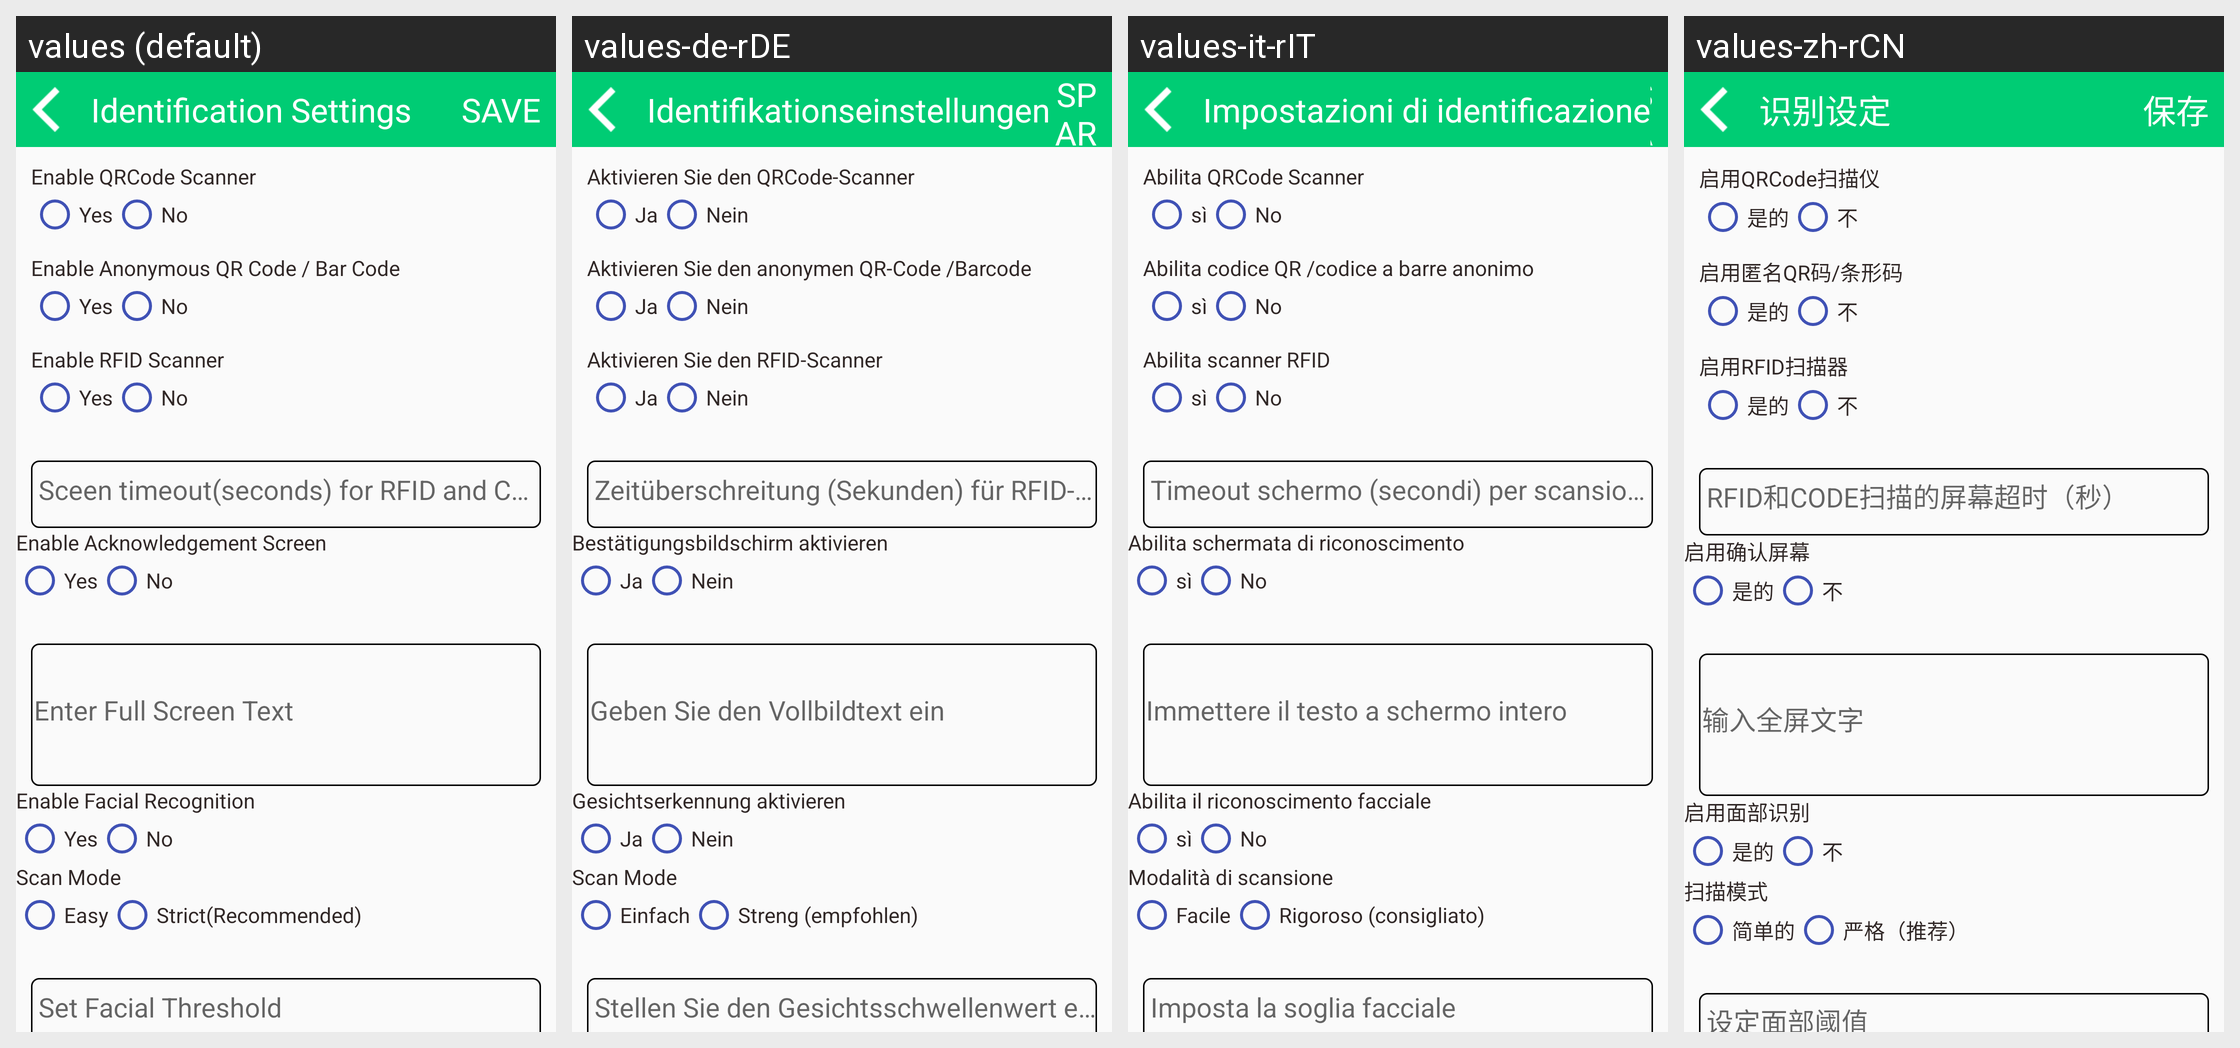

For this localized Android screen grid, give each drawn string resource with its value in every locale shown.
Android screen res/layout/activity_qr.xml rendered under 4 locales, left to right: values (default), values-de-rDE, values-it-rIT, values-zh-rCN. Device: Nexus 5 (rendered at 1080×1920; each locale shown at half size, 540×960, under a caption strip naming it); theme AppTheme.
Other locales in the repository, not shown: values-es-rES, values-fr-rFR, values-hi-rIN, values-ja-rJP, values-kn-rIN, values-ta-rIN, values-te-rIN.
Strings drawn on this screen, with the default value and each locale's value (text and hints the layout hard-codes, and strings that could not be matched under every locale, appear in the picture but are not listed):

identification_setting
  values: Identification Settings
  values-de-rDE: Identifikationseinstellungen
  values-it-rIT: Impostazioni di identificazione
  values-zh-rCN: 识别设定

save
  values: SAVE
  values-de-rDE: SPAREN
  values-it-rIT: SALVA
  values-zh-rCN: 保存

enable_qr
  values: Enable QRCode Scanner
  values-de-rDE: Aktivieren Sie den QRCode-Scanner
  values-it-rIT: Abilita QRCode Scanner
  values-zh-rCN: 启用QRCode扫描仪

living_type_1
  values: Yes
  values-de-rDE: Ja
  values-it-rIT: sì
  values-zh-rCN: 是的

living_type_0
  values: No
  values-de-rDE: Nein
  values-it-rIT: No
  values-zh-rCN: 不

enable_anonymous
  values: Enable Anonymous QR Code / Bar Code
  values-de-rDE: Aktivieren Sie den anonymen QR-Code /Barcode
  values-it-rIT: Abilita codice QR /codice a barre anonimo
  values-zh-rCN: 启用匿名QR码/条形码

enable_rfid
  values: Enable RFID Scanner
  values-de-rDE: Aktivieren Sie den RFID-Scanner
  values-it-rIT: Abilita scanner RFID
  values-zh-rCN: 启用RFID扫描器

timeout
  values: Sceen timeout(seconds) for RFID and CODE Scan
  values-de-rDE: Zeitüberschreitung (Sekunden) für RFID- und CODE-Scan
  values-it-rIT: Timeout schermo (secondi) per scansione RFID e CODICE
  values-zh-rCN: RFID和CODE扫描的屏幕超时（秒）

enable_acknowledge
  values: Enable Acknowledgement Screen
  values-de-rDE: Bestätigungsbildschirm aktivieren
  values-it-rIT: Abilita schermata di riconoscimento
  values-zh-rCN: 启用确认屏幕

enter_full_screen
  values: Enter Full Screen Text
  values-de-rDE: Geben Sie den Vollbildtext ein
  values-it-rIT: Immettere il testo a schermo intero
  values-zh-rCN: 输入全屏文字

enable_facial
  values: Enable Facial Recognition
  values-de-rDE: Gesichtserkennung aktivieren
  values-it-rIT: Abilita il riconoscimento facciale
  values-zh-rCN: 启用面部识别

scan_mode
  values: Scan Mode
  values-de-rDE: Scan Mode
  values-it-rIT: Modalità di scansione
  values-zh-rCN: 扫描模式

scan_mode_easy
  values: Easy
  values-de-rDE: Einfach
  values-it-rIT: Facile
  values-zh-rCN: 简单的

scan_mode_strict
  values: Strict(Recommended)
  values-de-rDE: Streng (empfohlen)
  values-it-rIT: Rigoroso (consigliato)
  values-zh-rCN: 严格（推荐）

facial_threshold
  values: Set Facial Threshold
  values-de-rDE: Stellen Sie den Gesichtsschwellenwert ein
  values-it-rIT: Imposta la soglia facciale
  values-zh-rCN: 设定面部阈值
